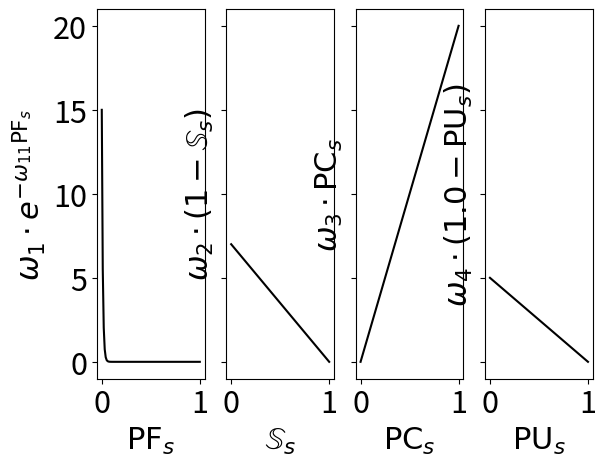

This chart was generated by the following Python code:
import matplotlib.pyplot as plt
import matplotlib
import numpy as np





def plot_var(x=0, var=0, ax=None, xlabel='', ylabel=''):

    y = []
    for val in x:
        y.append(reward_funtion(val, var))

    
    ax.plot(x, y, color='black')
    ax.set_xlabel(xlabel)
    ax.set_ylabel(ylabel)

    # plt.show()


def reward_funtion(x=0, var=0):
    w1, w2, w3, w4 = 15, 7, 20, 5
    w11 = 100
    if var == 0:
        reward = w1 * np.exp(-1.0* w11*x)
    elif var == 1:
        reward = w2 * (1.0 - x)
    elif var == 2:
        reward = w3 * (x)
    elif var == 3:
        reward = w4 * (1.0 -x)
    return reward

pf = [0.01*i for i in range(101)]
po = [0.01*i for i in range(101)]
pc = [0.01*i for i in range(101)]
cu = [0.01*i for i in range(101)]



matplotlib.rcParams.update({'font.size': 22})


fig, axs = plt.subplots(ncols=4, sharey=True) 


# plt.grid()
plot_var(pf, 0, axs[0], '$\mathrm{PF}_s$', '$\omega_1 \cdot e^{-\omega_{11} \mathrm{PF}_s}$')
plot_var(po, 1, axs[1],'$\mathbb{S}_s$','$\omega_2 \cdot (1 - \mathbb{S}_s)$')
plot_var(pc, 2, axs[2], '$\mathrm{PC}_s$', '$\omega_3 \cdot \mathrm{PC}_s$')
plot_var(cu, 3, axs[3], '$\mathrm{PU}_s$', '$\omega_4 \cdot (1.0 - \mathrm{PU}_s)$')

# plt.legend()
# plt.ylabel('Rewards')
# plt.xlabel('$\mathrm{PF}, \mathbb{S}, \mathrm{PC}, \mathrm{PU}$')

plt.show()
